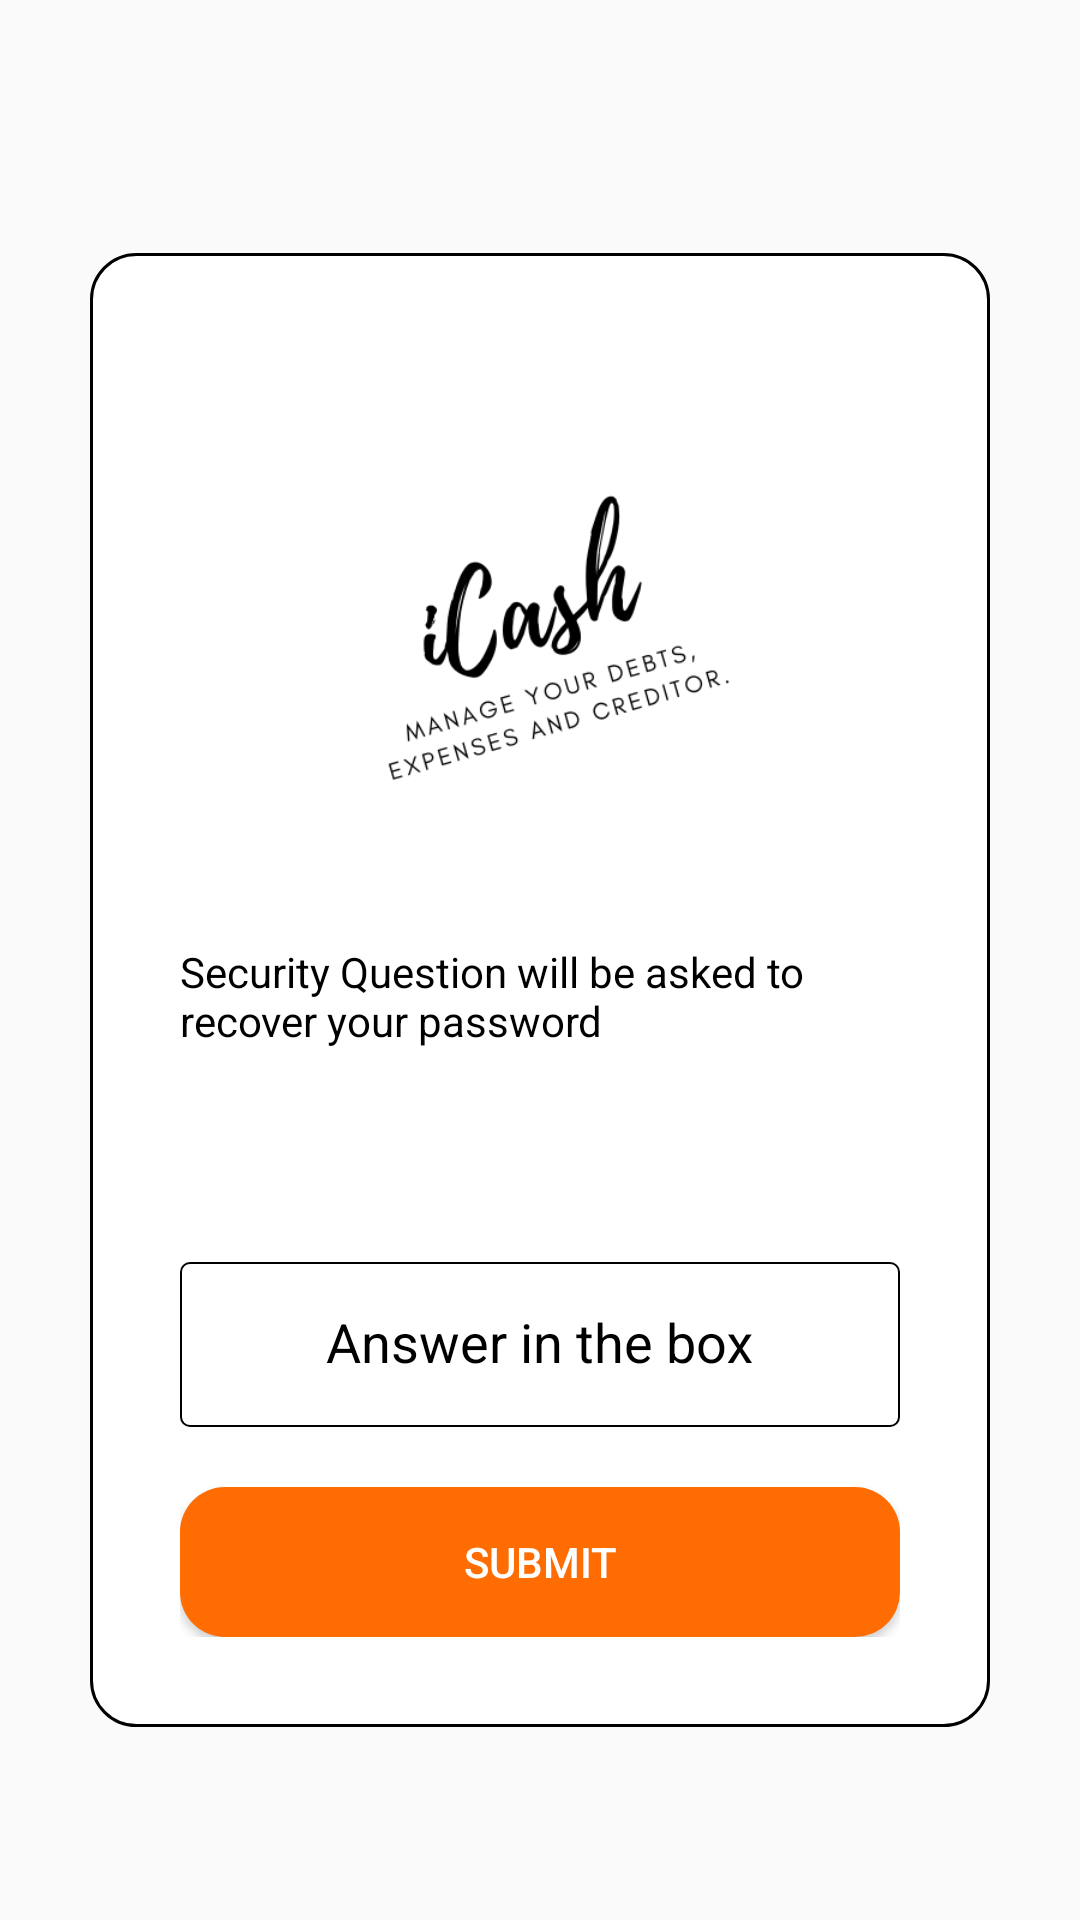

Reconstruct the res/layout file that produces this screen, plus the resources it refers to.
<!-- AndroidManifest.xml: application theme AppTheme -->
<!-- res/layout/activity_security_questions.xml -->
<?xml version="1.0" encoding="utf-8"?>
<LinearLayout xmlns:android="http://schemas.android.com/apk/res/android"
    xmlns:app="http://schemas.android.com/apk/res-auto"
    xmlns:tools="http://schemas.android.com/tools"
    android:layout_width="match_parent"
    android:layout_height="match_parent"
    android:orientation="vertical"
    android:padding="30dp"
    android:gravity="center"
    tools:context=".SecurityQuestionsActivity">
    <ScrollView
        android:layout_width="wrap_content"
        android:layout_height="wrap_content">
        <LinearLayout
            android:layout_marginTop="20dp"
            android:layout_width="wrap_content"
            android:layout_height="wrap_content"
            android:orientation="vertical"
            android:padding="30dp"
            android:gravity="center"
            android:background="@drawable/margin_rectangle">

            <ImageView
                android:layout_width="match_parent"
                android:layout_height="200dp"
                android:src="@drawable/icash"/>

            <TextView
                android:layout_width="match_parent"
                android:layout_height="wrap_content"
                android:textColor="#000"
                android:text="Security Question will be asked to recover your password"/>

            <Spinner
                android:id="@+id/spinner"
                android:layout_width="match_parent"
                android:layout_height="50dp"
                android:prompt="@string/app_name"
                android:gravity="center"
                android:layout_marginTop="10dp"
                android:background="@drawable/spinner"
                android:spinnerMode="dropdown"/>

            <com.google.android.material.textfield.TextInputLayout
                android:layout_width="match_parent"
                android:layout_height="wrap_content"
                android:focusable="true"
                android:focusableInTouchMode="true"
                android:textColorHint="#000">

                <EditText
                    android:layout_width="match_parent"
                    android:layout_height="55dp"
                    android:hint="@string/securityQuestion"
                    android:id="@+id/security_question_answer"
                    android:ems="10"
                    android:gravity="center"

                    android:background="@drawable/text_box_rounded"
                    android:layout_marginTop="20dp"
                    android:inputType="text"
                    />
            </com.google.android.material.textfield.TextInputLayout>

            <Button
                android:background="@drawable/button_rounded"
                android:layout_width="match_parent"
                android:layout_height="50dp"
                android:text="@string/submit"
                android:layout_marginTop="20dp"
                android:id="@+id/submit"
                android:textColor="#ffffff"
                />
        </LinearLayout>
    </ScrollView>
</LinearLayout>
<!-- resources referenced by this layout -->
<resources>
  <!-- drawable button_rounded (drawable) -->
  <?xml version="1.0" encoding="utf-8"?>
  <shape xmlns:android="http://schemas.android.com/apk/res/android"
      android:shape="rectangle">
      <solid
          android:color="@color/colorAccent"/>
      <corners
          android:radius="15dp"/>
  </shape>
  <!-- drawable icash: png bitmap (drawable, 26803 bytes) -->
  <!-- drawable margin_rectangle (drawable) -->
  <shape xmlns:android="http://schemas.android.com/apk/res/android" android:shape="rectangle"
      >
      <solid android:color="@android:color/white" />
  
      <stroke android:width="1dp" android:color="#000000"/>
      <corners
          android:radius="15dp"   >
      </corners>
  </shape>
  <!-- drawable spinner (drawable) -->
  <?xml version="1.0" encoding="utf-8"?>
  <selector xmlns:android="http://schemas.android.com/apk/res/android">
      <item>
          <layer-list>
              <item>
                  <shape android:shape="rectangle">
                      <padding
                          android:left="4dp"
                          android:top="4dp"
                          android:right="8dp"
                          android:bottom="4dp"
                          />
  
                      <gradient android:startColor="#00c4c7a9" android:endColor="#00d6dadf" android:angle="270" />
                      <stroke android:width="2px" android:color="#000" />
                      <corners android:radius="3dp" />
                  </shape>
              </item>
  
              <item>
  
                  <bitmap android:gravity="center|right"
                      android:src="@drawable/droparrow"/>
              </item>
  
          </layer-list>
      </item>
  </selector>
  <!-- drawable text_box_rounded (drawable) -->
  <shape xmlns:android="http://schemas.android.com/apk/res/android" android:shape="rectangle"
      >
      <solid android:color="@android:color/white" />
  
      <stroke android:width=".5dp" android:color="#000000"/>
      <corners
          android:radius="3dp">
      </corners>
  </shape>
  <string name="app_name">ICash</string>
  <string name="securityQuestion">Answer in the box</string>
  <string name="submit">Submit</string>
  <style name="AppTheme" parent="Theme.AppCompat.Light.NoActionBar">
          
          <item name="colorPrimary">@color/colorPrimary</item>
          <item name="colorPrimaryDark">@color/colorPrimaryDark</item>
          <item name="colorAccent">@color/colorAccent</item>
      </style>
  <color name="colorAccent">#FF6C02</color>
  <color name="colorPrimary">#2D3837</color>
  <color name="colorPrimaryDark">#2D383F</color>
</resources>
